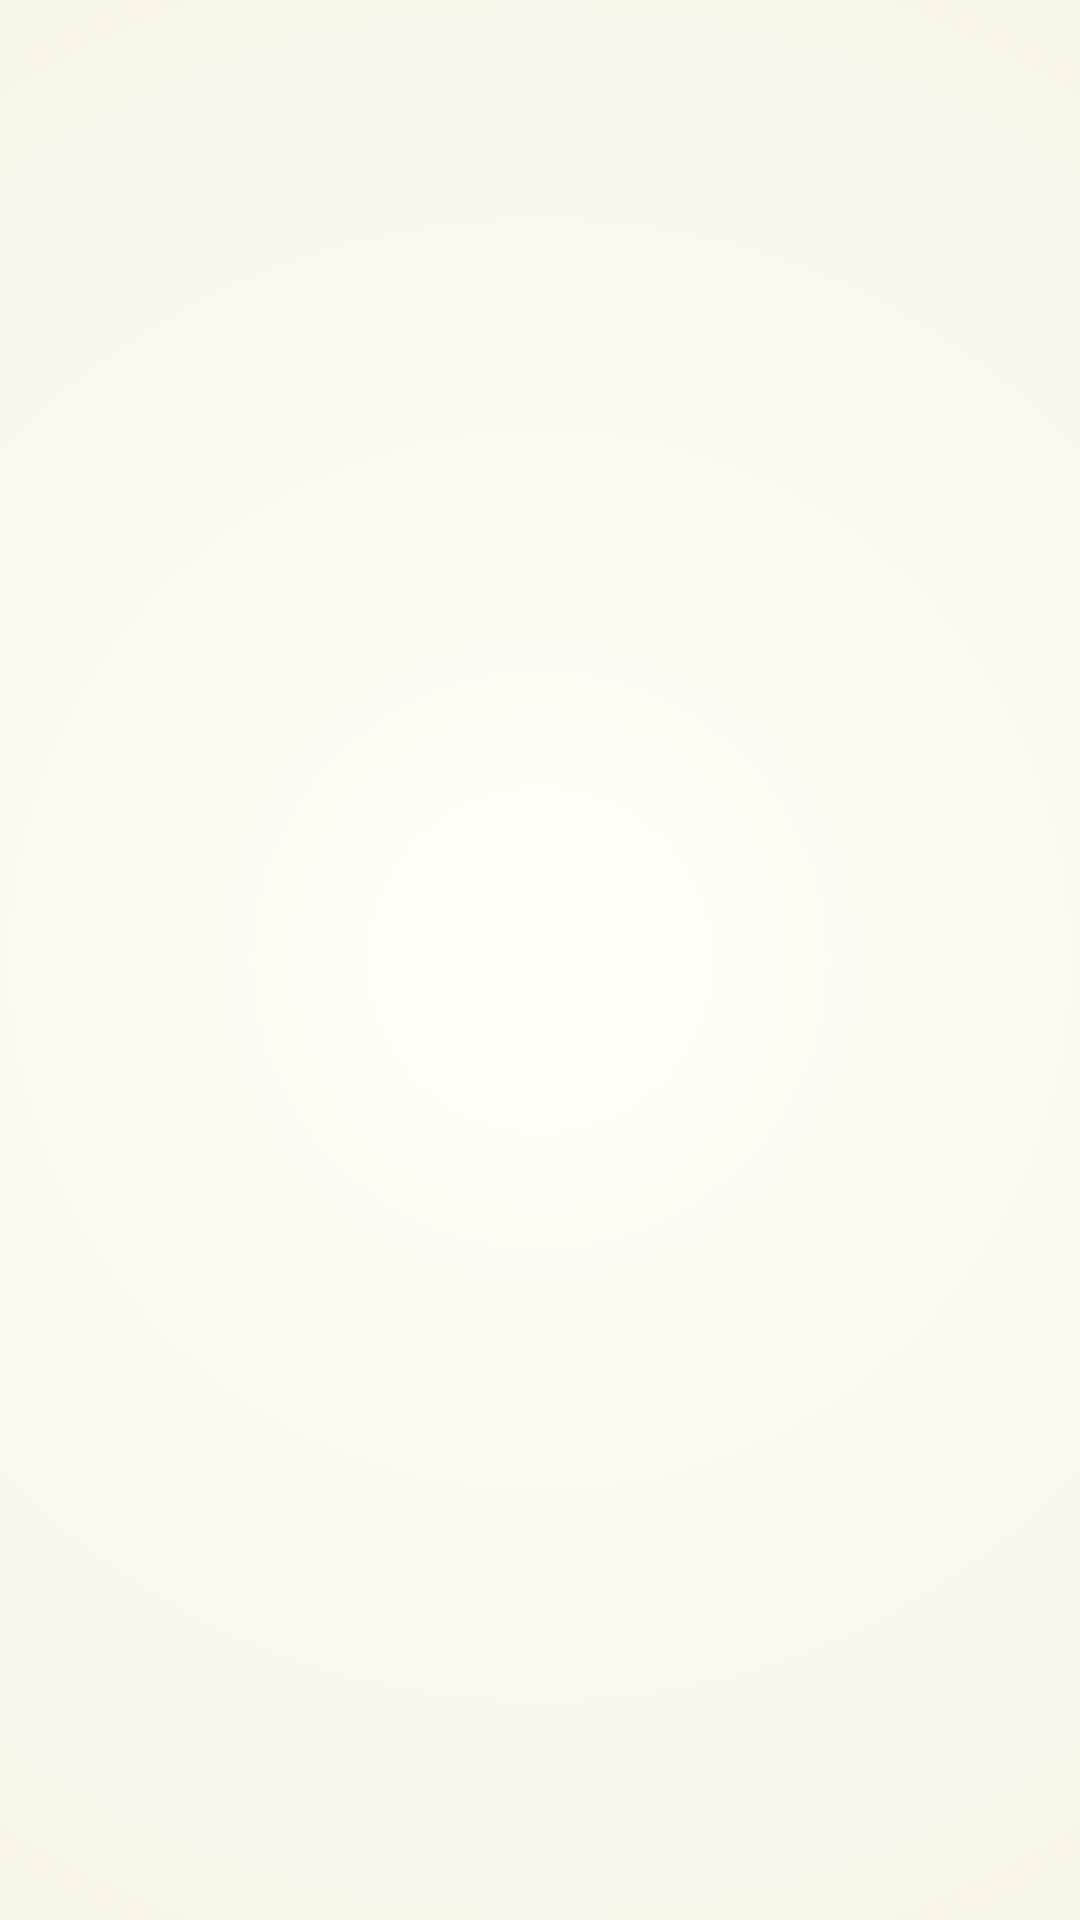

The Android layout XML behind this screen, and the referenced resources:
<!-- AndroidManifest.xml: application theme Theme.CatStudy -->
<!-- res/layout/dialog_write_review.xml -->
<?xml version="1.0" encoding="utf-8"?>
<LinearLayout xmlns:android="http://schemas.android.com/apk/res/android"
    android:layout_width="match_parent"
    android:layout_height="wrap_content"
    android:orientation="vertical"
    android:padding="16dp">

    <RatingBar
        android:id="@+id/rb_input"
        android:layout_width="wrap_content"
        android:layout_height="match_parent"
        android:numStars="5"
        android:stepSize="1.0" />

    <EditText
        android:id="@+id/et_input"
        android:layout_width="match_parent"
        android:layout_height="120dp"
        android:hint="请输入评价内容"
        android:gravity="top"
        android:background="@android:color/white"
        android:padding="8dp"
        android:textSize="14sp"/>

</LinearLayout>
<!-- resources referenced by this layout -->
<resources>
  <style name="Theme.CatStudy" parent="Base.Theme.CatStudy" />
  <style name="Base.Theme.CatStudy" parent="Theme.Material3.DayNight.NoActionBar">
          
          <item name="colorPrimary">@color/classical_red</item>
          <item name="colorPrimaryVariant">@color/classical_blue</item>
          <item name="colorOnPrimary">@color/classical_ivory</item>
          
          <item name="colorSecondary">@color/classical_gold</item>
          <item name="colorSecondaryVariant">@color/classical_ochre</item>
          <item name="colorOnSecondary">@color/classical_text_primary</item>
          
          <item name="android:windowBackground">@drawable/bg_classical_screen</item>
          <item name="android:textColorPrimary">@color/classical_text_primary</item>
          <item name="android:textColorSecondary">@color/classical_text_secondary</item>
          
          
          <item name="fontFamily">serif</item>
          <item name="android:fontFamily">serif</item>
      </style>
  <color name="classical_red">#7B1113</color>
  <color name="classical_blue">#003153</color>
  <color name="classical_ivory">#FFFFF0</color>
  <color name="classical_gold">#D4AF37</color>
  <color name="classical_ochre">#CC7722</color>
  <color name="classical_text_primary">#2F2725</color>
  <!-- drawable bg_classical_screen (drawable) -->
  <?xml version="1.0" encoding="utf-8"?>
  <shape xmlns:android="http://schemas.android.com/apk/res/android" android:shape="rectangle">
      <gradient
          android:type="radial"
          android:gradientRadius="800dp"
          android:centerX="0.5"
          android:centerY="0.5"
          android:startColor="#FFFFF8"
          android:endColor="#F0EAD6"/> 
  </shape>
  <color name="classical_text_secondary">#5C5552</color>
</resources>
